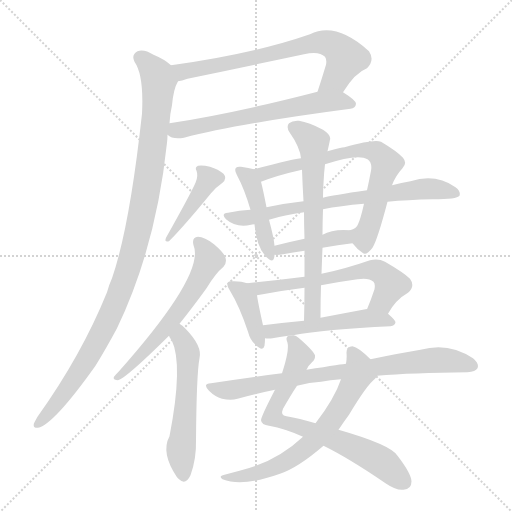
t = 0.00 s
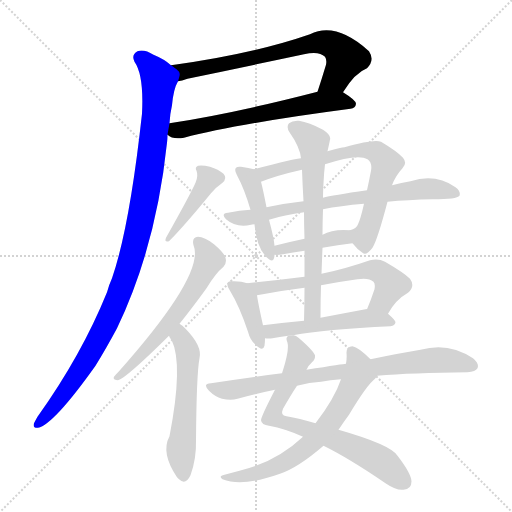
t = 2.57 s
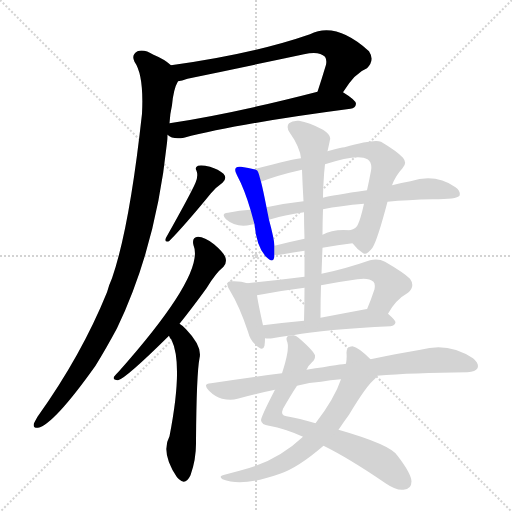
t = 5.14 s
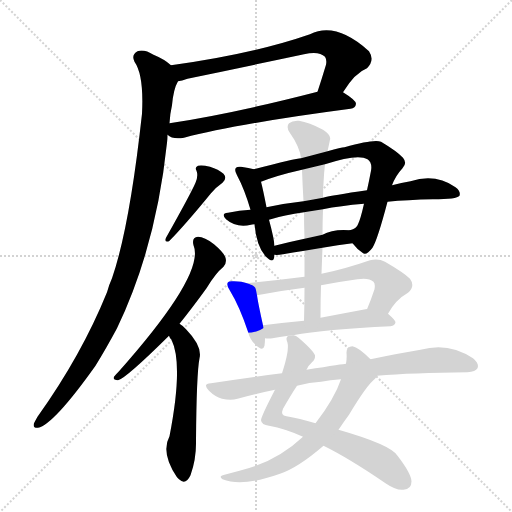
t = 7.71 s
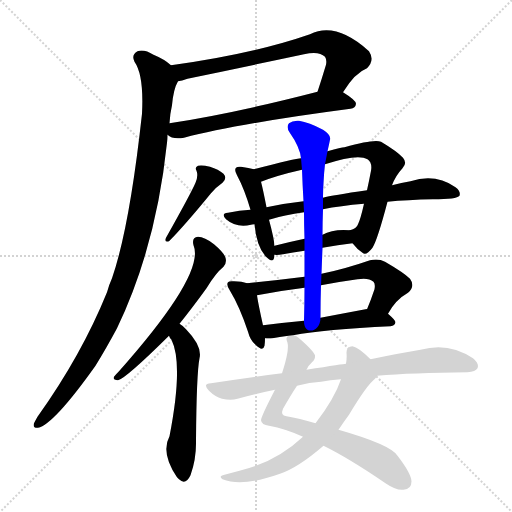
t = 10.28 s
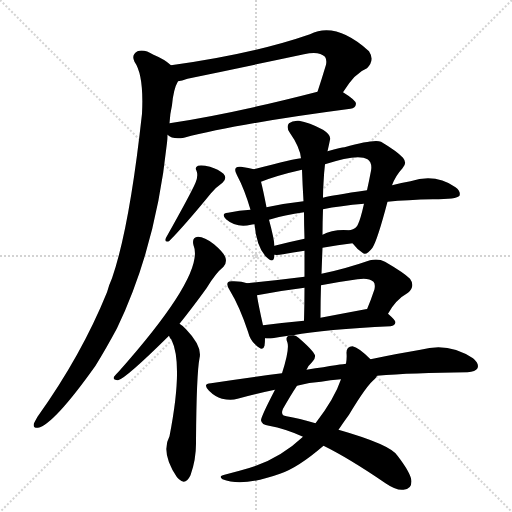
t = 12.85 s

The animated SVG that drew these frames (rendered in a browser with its animation timeline set to each time). Animation: 17 CSS @keyframes rules; one cycle of 12.85 s.

<svg version="1.1" viewBox="0 0 1024 1024" xmlns="http://www.w3.org/2000/svg">
  <g stroke="lightgray" stroke-dasharray="1,1" stroke-width="1" transform="scale(4, 4)">
    <line x1="0" y1="0" x2="256" y2="256"></line>
    <line x1="256" y1="0" x2="0" y2="256"></line>
    <line x1="128" y1="0" x2="128" y2="256"></line>
    <line x1="0" y1="128" x2="256" y2="128"></line>
  </g>
<g transform="scale(1, -1) translate(0, -900)">
   <style type="text/css">
    @keyframes keyframes0 {
      from {
       stroke: blue;
       stroke-dashoffset: 701;
       stroke-width: 128;
       }
       70% {
       animation-timing-function: step-end;
       stroke: blue;
       stroke-dashoffset: 0;
       stroke-width: 128;
       }
       to {
       stroke: black;
       stroke-width: 1024;
       }
       }
       #make-me-a-hanzi-animation-0 {
         animation: keyframes0 0.820475s both;
         animation-delay: 0.000000s;
         animation-timing-function: linear;
       }
    @keyframes keyframes1 {
      from {
       stroke: blue;
       stroke-dashoffset: 623;
       stroke-width: 128;
       }
       67% {
       animation-timing-function: step-end;
       stroke: blue;
       stroke-dashoffset: 0;
       stroke-width: 128;
       }
       to {
       stroke: black;
       stroke-width: 1024;
       }
       }
       #make-me-a-hanzi-animation-1 {
         animation: keyframes1 0.756999s both;
         animation-delay: 0.820475s;
         animation-timing-function: linear;
       }
    @keyframes keyframes2 {
      from {
       stroke: blue;
       stroke-dashoffset: 1058;
       stroke-width: 128;
       }
       77% {
       animation-timing-function: step-end;
       stroke: blue;
       stroke-dashoffset: 0;
       stroke-width: 128;
       }
       to {
       stroke: black;
       stroke-width: 1024;
       }
       }
       #make-me-a-hanzi-animation-2 {
         animation: keyframes2 1.111003s both;
         animation-delay: 1.577474s;
         animation-timing-function: linear;
       }
    @keyframes keyframes3 {
      from {
       stroke: blue;
       stroke-dashoffset: 430;
       stroke-width: 128;
       }
       58% {
       animation-timing-function: step-end;
       stroke: blue;
       stroke-dashoffset: 0;
       stroke-width: 128;
       }
       to {
       stroke: black;
       stroke-width: 1024;
       }
       }
       #make-me-a-hanzi-animation-3 {
         animation: keyframes3 0.599935s both;
         animation-delay: 2.688477s;
         animation-timing-function: linear;
       }
    @keyframes keyframes4 {
      from {
       stroke: blue;
       stroke-dashoffset: 598;
       stroke-width: 128;
       }
       66% {
       animation-timing-function: step-end;
       stroke: blue;
       stroke-dashoffset: 0;
       stroke-width: 128;
       }
       to {
       stroke: black;
       stroke-width: 1024;
       }
       }
       #make-me-a-hanzi-animation-4 {
         animation: keyframes4 0.736654s both;
         animation-delay: 3.288411s;
         animation-timing-function: linear;
       }
    @keyframes keyframes5 {
      from {
       stroke: blue;
       stroke-dashoffset: 554;
       stroke-width: 128;
       }
       64% {
       animation-timing-function: step-end;
       stroke: blue;
       stroke-dashoffset: 0;
       stroke-width: 128;
       }
       to {
       stroke: black;
       stroke-width: 1024;
       }
       }
       #make-me-a-hanzi-animation-5 {
         animation: keyframes5 0.700846s both;
         animation-delay: 4.025065s;
         animation-timing-function: linear;
       }
    @keyframes keyframes6 {
      from {
       stroke: blue;
       stroke-dashoffset: 442;
       stroke-width: 128;
       }
       59% {
       animation-timing-function: step-end;
       stroke: blue;
       stroke-dashoffset: 0;
       stroke-width: 128;
       }
       to {
       stroke: black;
       stroke-width: 1024;
       }
       }
       #make-me-a-hanzi-animation-6 {
         animation: keyframes6 0.609701s both;
         animation-delay: 4.725911s;
         animation-timing-function: linear;
       }
    @keyframes keyframes7 {
      from {
       stroke: blue;
       stroke-dashoffset: 702;
       stroke-width: 128;
       }
       70% {
       animation-timing-function: step-end;
       stroke: blue;
       stroke-dashoffset: 0;
       stroke-width: 128;
       }
       to {
       stroke: black;
       stroke-width: 1024;
       }
       }
       #make-me-a-hanzi-animation-7 {
         animation: keyframes7 0.821289s both;
         animation-delay: 5.335612s;
         animation-timing-function: linear;
       }
    @keyframes keyframes8 {
      from {
       stroke: blue;
       stroke-dashoffset: 712;
       stroke-width: 128;
       }
       70% {
       animation-timing-function: step-end;
       stroke: blue;
       stroke-dashoffset: 0;
       stroke-width: 128;
       }
       to {
       stroke: black;
       stroke-width: 1024;
       }
       }
       #make-me-a-hanzi-animation-8 {
         animation: keyframes8 0.829427s both;
         animation-delay: 6.156901s;
         animation-timing-function: linear;
       }
    @keyframes keyframes9 {
      from {
       stroke: blue;
       stroke-dashoffset: 407;
       stroke-width: 128;
       }
       57% {
       animation-timing-function: step-end;
       stroke: blue;
       stroke-dashoffset: 0;
       stroke-width: 128;
       }
       to {
       stroke: black;
       stroke-width: 1024;
       }
       }
       #make-me-a-hanzi-animation-9 {
         animation: keyframes9 0.581217s both;
         animation-delay: 6.986328s;
         animation-timing-function: linear;
       }
    @keyframes keyframes10 {
      from {
       stroke: blue;
       stroke-dashoffset: 392;
       stroke-width: 128;
       }
       56% {
       animation-timing-function: step-end;
       stroke: blue;
       stroke-dashoffset: 0;
       stroke-width: 128;
       }
       to {
       stroke: black;
       stroke-width: 1024;
       }
       }
       #make-me-a-hanzi-animation-10 {
         animation: keyframes10 0.569010s both;
         animation-delay: 7.567546s;
         animation-timing-function: linear;
       }
    @keyframes keyframes11 {
      from {
       stroke: blue;
       stroke-dashoffset: 615;
       stroke-width: 128;
       }
       67% {
       animation-timing-function: step-end;
       stroke: blue;
       stroke-dashoffset: 0;
       stroke-width: 128;
       }
       to {
       stroke: black;
       stroke-width: 1024;
       }
       }
       #make-me-a-hanzi-animation-11 {
         animation: keyframes11 0.750488s both;
         animation-delay: 8.136556s;
         animation-timing-function: linear;
       }
    @keyframes keyframes12 {
      from {
       stroke: blue;
       stroke-dashoffset: 510;
       stroke-width: 128;
       }
       62% {
       animation-timing-function: step-end;
       stroke: blue;
       stroke-dashoffset: 0;
       stroke-width: 128;
       }
       to {
       stroke: black;
       stroke-width: 1024;
       }
       }
       #make-me-a-hanzi-animation-12 {
         animation: keyframes12 0.665039s both;
         animation-delay: 8.887044s;
         animation-timing-function: linear;
       }
    @keyframes keyframes13 {
      from {
       stroke: blue;
       stroke-dashoffset: 659;
       stroke-width: 128;
       }
       68% {
       animation-timing-function: step-end;
       stroke: blue;
       stroke-dashoffset: 0;
       stroke-width: 128;
       }
       to {
       stroke: black;
       stroke-width: 1024;
       }
       }
       #make-me-a-hanzi-animation-13 {
         animation: keyframes13 0.786296s both;
         animation-delay: 9.552083s;
         animation-timing-function: linear;
       }
    @keyframes keyframes14 {
      from {
       stroke: blue;
       stroke-dashoffset: 724;
       stroke-width: 128;
       }
       70% {
       animation-timing-function: step-end;
       stroke: blue;
       stroke-dashoffset: 0;
       stroke-width: 128;
       }
       to {
       stroke: black;
       stroke-width: 1024;
       }
       }
       #make-me-a-hanzi-animation-14 {
         animation: keyframes14 0.839193s both;
         animation-delay: 10.338379s;
         animation-timing-function: linear;
       }
    @keyframes keyframes15 {
      from {
       stroke: blue;
       stroke-dashoffset: 660;
       stroke-width: 128;
       }
       68% {
       animation-timing-function: step-end;
       stroke: blue;
       stroke-dashoffset: 0;
       stroke-width: 128;
       }
       to {
       stroke: black;
       stroke-width: 1024;
       }
       }
       #make-me-a-hanzi-animation-15 {
         animation: keyframes15 0.787109s both;
         animation-delay: 11.177572s;
         animation-timing-function: linear;
       }
    @keyframes keyframes16 {
      from {
       stroke: blue;
       stroke-dashoffset: 777;
       stroke-width: 128;
       }
       72% {
       animation-timing-function: step-end;
       stroke: blue;
       stroke-dashoffset: 0;
       stroke-width: 128;
       }
       to {
       stroke: black;
       stroke-width: 1024;
       }
       }
       #make-me-a-hanzi-animation-16 {
         animation: keyframes16 0.882324s both;
         animation-delay: 11.964681s;
         animation-timing-function: linear;
       }
</style>
<path d="M 686.0 715.5 Q 710.0 754.5 734.0 763.5 Q 750.0 779.5 738.0 797.5 Q 672.0 857.5 620.0 831.5 Q 508.0 792.5 342.0 769.5 C 312.0 765.5 327.0 730.5 356.0 737.5 Q 363.0 738.5 375.0 742.5 Q 495.0 767.5 608.0 791.5 Q 638.0 798.5 650.0 786.5 Q 654.0 780.5 652.0 770.5 Q 643.0 740.5 635.0 716.5 C 626.0 687.5 670.0 690.5 686.0 715.5 Z" fill="lightgray"></path> 
<path d="M 335.0 630.5 Q 345.0 620.5 368.0 624.5 Q 473.0 652.5 701.0 682.5 Q 711.0 683.5 712.0 692.5 Q 712.0 699.5 686.0 715.5 C 670.0 725.5 664.0 723.5 635.0 716.5 Q 469.0 673.5 339.0 653.5 C 309.0 648.5 309.0 645.5 335.0 630.5 Z" fill="lightgray"></path> 
<path d="M 342.0 769.5 Q 329.0 781.5 307.0 790.5 Q 288.0 802.5 275.0 797.5 Q 262.0 790.5 269.0 776.5 Q 288.0 749.5 284.0 672.5 Q 259.0 444.5 224.0 343.5 Q 218.0 330.5 214.0 315.5 Q 163.0 189.5 75.0 66.5 Q 71.0 59.5 68.0 53.5 Q 65.0 43.5 76.0 44.5 Q 107.0 50.5 191.0 168.5 Q 212.0 202.5 234.0 243.5 Q 312.0 405.5 334.0 614.5 Q 335.0 623.5 335.0 630.5 L 339.0 653.5 Q 340.0 672.5 344.0 689.5 Q 347.0 722.5 356.0 737.5 C 362.0 755.5 362.0 755.5 342.0 769.5 Z" fill="lightgray"></path> 
<path d="M 391.0 534.5 Q 382.0 513.5 332.0 424.5 Q 328.0 414.5 338.0 417.5 Q 368.0 447.5 422.0 513.5 Q 432.0 525.5 445.0 534.5 Q 455.0 543.5 447.0 552.5 Q 437.0 561.5 420.0 566.5 Q 404.0 570.5 396.0 568.5 Q 389.0 565.5 393.0 558.5 Q 397.0 548.5 391.0 534.5 Z" fill="lightgray"></path> 
<path d="M 359.0 252.5 Q 384.0 283.5 413.0 323.5 Q 431.0 353.5 447.0 366.5 Q 454.0 373.5 451.0 384.5 Q 448.0 394.5 428.0 411.5 Q 409.0 426.5 396.0 426.5 Q 383.0 425.5 387.0 409.5 Q 411.0 352.5 238.0 157.5 Q 231.0 150.5 228.0 146.5 Q 225.0 139.5 236.0 139.5 Q 251.0 142.5 338.0 228.5 L 359.0 252.5 Z" fill="lightgray"></path> 
<path d="M 338.0 228.5 Q 339.0 224.5 343.0 220.5 Q 367.0 171.5 339.0 27.5 Q 321.0 -5.5 354.0 -54.5 Q 355.0 -55.5 358.0 -58.5 Q 371.0 -71.5 381.0 -50.5 Q 393.0 -17.5 392.0 19.5 Q 393.0 152.5 399.0 183.5 Q 405.0 207.5 372.0 241.5 Q 366.0 248.5 359.0 252.5 C 335.0 270.5 322.0 254.5 338.0 228.5 Z" fill="lightgray"></path> 
<path d="M 508.0 561.5 Q 498.0 564.5 482.0 566.5 Q 475.0 567.5 472.0 564.5 Q 468.0 560.5 474.0 549.5 Q 489.0 521.5 501.0 480.5 L 509.0 451.5 Q 513.0 406.5 532.0 386.5 Q 545.0 373.5 548.0 383.5 Q 549.0 387.5 549.0 390.5 L 549.0 408.5 Q 548.0 423.5 538.0 460.5 L 533.0 485.5 Q 526.0 521.5 522.0 536.5 C 516.0 559.5 516.0 559.5 508.0 561.5 Z" fill="lightgray"></path> 
<path d="M 705.0 413.5 Q 715.0 400.5 725.0 394.5 Q 732.0 387.5 745.0 404.5 Q 755.0 420.5 775.0 496.5 L 784.0 529.5 Q 791.0 548.5 805.0 563.5 Q 815.0 573.5 806.0 584.5 Q 794.0 597.5 762.0 616.5 Q 749.0 622.5 689.0 605.5 Q 683.0 605.5 655.0 597.5 L 602.0 583.5 Q 592.0 583.5 508.0 561.5 C 479.0 553.5 494.0 526.5 522.0 536.5 Q 555.0 549.5 604.0 560.5 L 650.0 571.5 Q 716.0 593.5 735.0 581.5 Q 745.0 574.5 742.0 558.5 Q 738.0 537.5 734.0 519.5 L 728.0 492.5 Q 721.0 461.5 716.0 451.5 Q 713.0 442.5 700.0 439.5 C 688.0 432.5 688.0 432.5 705.0 413.5 Z" fill="lightgray"></path> 
<path d="M 775.0 496.5 Q 815.0 500.5 866.0 501.5 Q 914.0 501.5 919.0 508.5 Q 922.0 517.5 911.0 525.5 Q 871.0 553.5 821.0 537.5 Q 803.0 534.5 784.0 529.5 L 734.0 519.5 Q 664.0 509.5 646.0 504.5 L 607.0 497.5 Q 570.0 493.5 533.0 485.5 L 501.0 480.5 Q 479.0 479.5 456.0 474.5 Q 441.0 473.5 452.0 461.5 Q 473.0 443.5 502.0 450.5 Q 503.0 451.5 509.0 451.5 L 538.0 460.5 Q 569.0 470.5 608.0 475.5 L 646.0 481.5 Q 680.0 488.5 728.0 492.5 L 775.0 496.5 Z" fill="lightgray"></path> 
<path d="M 645.0 404.5 Q 676.0 410.5 705.0 413.5 C 735.0 416.5 730.0 437.5 700.0 439.5 Q 666.0 442.5 645.0 430.5 L 609.0 422.5 Q 576.0 415.5 549.0 408.5 C 520.0 401.5 519.0 392.5 549.0 390.5 Q 555.0 389.5 566.0 391.5 Q 585.0 395.5 609.0 398.5 L 645.0 404.5 Z" fill="lightgray"></path> 
<path d="M 494.0 333.5 Q 484.0 337.5 468.0 337.5 Q 458.0 338.5 456.0 335.5 Q 452.0 329.5 460.0 318.5 Q 479.0 287.5 496.0 236.5 Q 500.0 220.5 510.0 211.5 Q 526.0 195.5 529.0 208.5 Q 530.0 214.5 530.0 223.5 L 526.0 249.5 Q 516.0 294.5 514.0 309.5 C 511.0 327.5 511.0 327.5 494.0 333.5 Z" fill="lightgray"></path> 
<path d="M 776.0 272.5 Q 791.0 300.5 816.0 314.5 Q 831.0 327.5 820.0 342.5 Q 808.0 354.5 770.0 376.5 Q 757.0 383.5 740.0 379.5 Q 688.0 361.5 643.0 352.5 L 609.0 346.5 Q 554.0 339.5 494.0 333.5 C 464.0 330.5 485.0 303.5 514.0 309.5 Q 560.0 318.5 609.0 324.5 L 642.0 329.5 Q 678.0 336.5 715.0 341.5 Q 737.0 345.5 747.0 336.5 Q 751.0 332.5 749.0 321.5 Q 742.0 300.5 734.0 281.5 C 723.0 253.5 761.0 246.5 776.0 272.5 Z" fill="lightgray"></path> 
<path d="M 586.0 229.5 Q 650.0 241.5 781.0 247.5 Q 790.0 248.5 791.0 255.5 Q 791.0 259.5 776.0 272.5 C 762.0 284.5 762.0 284.5 734.0 281.5 Q 733.0 282.5 731.0 281.5 Q 683.0 272.5 641.0 264.5 L 608.0 258.5 Q 565.0 254.5 526.0 249.5 C 496.0 245.5 500.0 225.5 530.0 223.5 Q 537.0 222.5 545.0 223.5 Q 558.0 226.5 577.0 228.5 L 586.0 229.5 Z" fill="lightgray"></path> 
<path d="M 643.0 352.5 Q 644.0 379.5 645.0 404.5 L 645.0 430.5 Q 645.0 455.5 646.0 481.5 L 646.0 504.5 Q 646.0 519.5 647.0 533.5 Q 648.0 555.5 650.0 571.5 L 655.0 597.5 Q 658.0 610.5 660.0 620.5 Q 663.0 629.5 646.0 640.5 Q 618.0 655.5 598.0 658.5 Q 585.0 659.5 578.0 653.5 Q 572.0 646.5 579.0 635.5 Q 600.0 605.5 602.0 583.5 L 604.0 560.5 Q 605.0 530.5 607.0 497.5 L 608.0 475.5 Q 608.0 450.5 609.0 422.5 L 609.0 398.5 Q 609.0 373.5 609.0 346.5 L 609.0 324.5 Q 609.0 293.5 608.0 258.5 C 607.0 228.5 641.0 234.5 641.0 264.5 Q 641.0 298.5 642.0 329.5 L 643.0 352.5 Z" fill="lightgray"></path> 
<path d="M 613.0 160.5 Q 617.0 169.5 624.0 175.5 Q 631.0 181.5 630.0 189.5 Q 626.0 199.5 597.0 224.5 Q 591.0 230.5 586.0 229.5 L 577.0 228.5 Q 570.0 225.5 575.0 214.5 Q 579.0 199.5 564.0 153.5 L 550.0 120.5 Q 522.0 66.5 522.0 59.5 Q 523.0 50.5 538.0 48.5 Q 571.0 42.5 606.0 26.5 L 647.0 8.5 Q 698.0 -16.5 771.0 -66.5 Q 793.0 -81.5 807.0 -79.5 Q 823.0 -78.5 823.0 -62.5 Q 822.0 -46.5 795.0 -11.5 Q 782.0 10.5 677.0 40.5 L 631.0 53.5 Q 598.0 63.5 573.0 67.5 Q 560.0 68.5 566.0 82.5 Q 582.0 110.5 594.0 128.5 L 613.0 160.5 Z" fill="lightgray"></path> 
<path d="M 741.0 181.5 Q 717.0 205.5 705.0 207.5 Q 693.0 207.5 693.0 194.5 Q 694.0 184.5 692.0 172.5 L 682.0 141.5 Q 669.0 102.5 631.0 53.5 L 606.0 26.5 Q 552.0 -24.5 479.0 -41.5 L 449.0 -49.5 Q 436.0 -52.5 445.0 -58.5 Q 485.0 -74.5 560.0 -47.5 Q 596.0 -35.5 647.0 8.5 L 677.0 40.5 Q 687.0 55.5 698.0 70.5 Q 734.0 130.5 750.0 142.5 Q 753.0 145.5 754.0 148.5 C 764.0 159.5 763.0 160.5 741.0 181.5 Z" fill="lightgray"></path> 
<path d="M 754.0 148.5 Q 824.0 154.5 935.0 155.5 Q 951.0 156.5 955.0 163.5 Q 959.0 172.5 946.0 183.5 Q 897.0 216.5 841.0 200.5 Q 798.0 193.5 741.0 181.5 L 692.0 172.5 Q 689.0 172.5 613.0 160.5 L 564.0 153.5 Q 494.0 144.5 422.0 133.5 Q 404.0 132.5 418.0 118.5 Q 430.0 106.5 444.0 102.5 Q 462.0 98.5 475.0 102.5 Q 511.0 112.5 550.0 120.5 L 594.0 128.5 Q 619.0 135.5 642.0 136.5 Q 660.0 140.5 682.0 141.5 L 754.0 148.5 Z" fill="lightgray"></path> 
      <clipPath id="make-me-a-hanzi-clip-0">
      <path d="M 686.0 715.5 Q 710.0 754.5 734.0 763.5 Q 750.0 779.5 738.0 797.5 Q 672.0 857.5 620.0 831.5 Q 508.0 792.5 342.0 769.5 C 312.0 765.5 327.0 730.5 356.0 737.5 Q 363.0 738.5 375.0 742.5 Q 495.0 767.5 608.0 791.5 Q 638.0 798.5 650.0 786.5 Q 654.0 780.5 652.0 770.5 Q 643.0 740.5 635.0 716.5 C 626.0 687.5 670.0 690.5 686.0 715.5 Z" fill="lightgray"></path>
      </clipPath>
      <path clip-path="url(#make-me-a-hanzi-clip-0)" d="M 352.0 767.5 L 366.0 756.5 L 380.0 758.5 L 620.0 812.5 L 654.0 814.5 L 673.0 806.5 L 692.0 784.5 L 672.0 743.5 L 641.0 721.5 " fill="none" id="make-me-a-hanzi-animation-0" stroke-dasharray="573 1146" stroke-linecap="round"></path>

      <clipPath id="make-me-a-hanzi-clip-1">
      <path d="M 335.0 630.5 Q 345.0 620.5 368.0 624.5 Q 473.0 652.5 701.0 682.5 Q 711.0 683.5 712.0 692.5 Q 712.0 699.5 686.0 715.5 C 670.0 725.5 664.0 723.5 635.0 716.5 Q 469.0 673.5 339.0 653.5 C 309.0 648.5 309.0 645.5 335.0 630.5 Z" fill="lightgray"></path>
      </clipPath>
      <path clip-path="url(#make-me-a-hanzi-clip-1)" d="M 343.0 634.5 L 614.0 691.5 L 679.0 698.5 L 703.0 691.5 " fill="none" id="make-me-a-hanzi-animation-1" stroke-dasharray="495 990" stroke-linecap="round"></path>

      <clipPath id="make-me-a-hanzi-clip-2">
      <path d="M 342.0 769.5 Q 329.0 781.5 307.0 790.5 Q 288.0 802.5 275.0 797.5 Q 262.0 790.5 269.0 776.5 Q 288.0 749.5 284.0 672.5 Q 259.0 444.5 224.0 343.5 Q 218.0 330.5 214.0 315.5 Q 163.0 189.5 75.0 66.5 Q 71.0 59.5 68.0 53.5 Q 65.0 43.5 76.0 44.5 Q 107.0 50.5 191.0 168.5 Q 212.0 202.5 234.0 243.5 Q 312.0 405.5 334.0 614.5 Q 335.0 623.5 335.0 630.5 L 339.0 653.5 Q 340.0 672.5 344.0 689.5 Q 347.0 722.5 356.0 737.5 C 362.0 755.5 362.0 755.5 342.0 769.5 Z" fill="lightgray"></path>
      </clipPath>
      <path clip-path="url(#make-me-a-hanzi-clip-2)" d="M 280.0 784.5 L 311.0 754.5 L 318.0 733.5 L 297.0 545.5 L 262.0 380.5 L 233.0 298.5 L 168.0 169.5 L 120.0 100.5 L 77.0 53.5 " fill="none" id="make-me-a-hanzi-animation-2" stroke-dasharray="930 1860" stroke-linecap="round"></path>

      <clipPath id="make-me-a-hanzi-clip-3">
      <path d="M 391.0 534.5 Q 382.0 513.5 332.0 424.5 Q 328.0 414.5 338.0 417.5 Q 368.0 447.5 422.0 513.5 Q 432.0 525.5 445.0 534.5 Q 455.0 543.5 447.0 552.5 Q 437.0 561.5 420.0 566.5 Q 404.0 570.5 396.0 568.5 Q 389.0 565.5 393.0 558.5 Q 397.0 548.5 391.0 534.5 Z" fill="lightgray"></path>
      </clipPath>
      <path clip-path="url(#make-me-a-hanzi-clip-3)" d="M 401.0 561.5 L 418.0 542.5 L 362.0 456.5 L 354.0 452.5 L 354.0 444.5 L 338.0 434.5 L 339.0 424.5 " fill="none" id="make-me-a-hanzi-animation-3" stroke-dasharray="302 604" stroke-linecap="round"></path>

      <clipPath id="make-me-a-hanzi-clip-4">
      <path d="M 359.0 252.5 Q 384.0 283.5 413.0 323.5 Q 431.0 353.5 447.0 366.5 Q 454.0 373.5 451.0 384.5 Q 448.0 394.5 428.0 411.5 Q 409.0 426.5 396.0 426.5 Q 383.0 425.5 387.0 409.5 Q 411.0 352.5 238.0 157.5 Q 231.0 150.5 228.0 146.5 Q 225.0 139.5 236.0 139.5 Q 251.0 142.5 338.0 228.5 L 359.0 252.5 Z" fill="lightgray"></path>
      </clipPath>
      <path clip-path="url(#make-me-a-hanzi-clip-4)" d="M 396.0 415.5 L 411.0 399.5 L 418.0 379.5 L 400.0 341.5 L 320.0 228.5 L 235.0 146.5 " fill="none" id="make-me-a-hanzi-animation-4" stroke-dasharray="470 940" stroke-linecap="round"></path>

      <clipPath id="make-me-a-hanzi-clip-5">
      <path d="M 338.0 228.5 Q 339.0 224.5 343.0 220.5 Q 367.0 171.5 339.0 27.5 Q 321.0 -5.5 354.0 -54.5 Q 355.0 -55.5 358.0 -58.5 Q 371.0 -71.5 381.0 -50.5 Q 393.0 -17.5 392.0 19.5 Q 393.0 152.5 399.0 183.5 Q 405.0 207.5 372.0 241.5 Q 366.0 248.5 359.0 252.5 C 335.0 270.5 322.0 254.5 338.0 228.5 Z" fill="lightgray"></path>
      </clipPath>
      <path clip-path="url(#make-me-a-hanzi-clip-5)" d="M 358.0 243.5 L 376.0 190.5 L 362.0 5.5 L 368.0 -50.5 " fill="none" id="make-me-a-hanzi-animation-5" stroke-dasharray="426 852" stroke-linecap="round"></path>

      <clipPath id="make-me-a-hanzi-clip-6">
      <path d="M 508.0 561.5 Q 498.0 564.5 482.0 566.5 Q 475.0 567.5 472.0 564.5 Q 468.0 560.5 474.0 549.5 Q 489.0 521.5 501.0 480.5 L 509.0 451.5 Q 513.0 406.5 532.0 386.5 Q 545.0 373.5 548.0 383.5 Q 549.0 387.5 549.0 390.5 L 549.0 408.5 Q 548.0 423.5 538.0 460.5 L 533.0 485.5 Q 526.0 521.5 522.0 536.5 C 516.0 559.5 516.0 559.5 508.0 561.5 Z" fill="lightgray"></path>
      </clipPath>
      <path clip-path="url(#make-me-a-hanzi-clip-6)" d="M 479.0 557.5 L 497.0 545.5 L 503.0 533.5 L 540.0 387.5 " fill="none" id="make-me-a-hanzi-animation-6" stroke-dasharray="314 628" stroke-linecap="round"></path>

      <clipPath id="make-me-a-hanzi-clip-7">
      <path d="M 705.0 413.5 Q 715.0 400.5 725.0 394.5 Q 732.0 387.5 745.0 404.5 Q 755.0 420.5 775.0 496.5 L 784.0 529.5 Q 791.0 548.5 805.0 563.5 Q 815.0 573.5 806.0 584.5 Q 794.0 597.5 762.0 616.5 Q 749.0 622.5 689.0 605.5 Q 683.0 605.5 655.0 597.5 L 602.0 583.5 Q 592.0 583.5 508.0 561.5 C 479.0 553.5 494.0 526.5 522.0 536.5 Q 555.0 549.5 604.0 560.5 L 650.0 571.5 Q 716.0 593.5 735.0 581.5 Q 745.0 574.5 742.0 558.5 Q 738.0 537.5 734.0 519.5 L 728.0 492.5 Q 721.0 461.5 716.0 451.5 Q 713.0 442.5 700.0 439.5 C 688.0 432.5 688.0 432.5 705.0 413.5 Z" fill="lightgray"></path>
      </clipPath>
      <path clip-path="url(#make-me-a-hanzi-clip-7)" d="M 520.0 560.5 L 536.0 554.5 L 702.0 599.5 L 754.0 594.5 L 773.0 572.5 L 747.0 472.5 L 728.0 425.5 L 708.0 434.5 " fill="none" id="make-me-a-hanzi-animation-7" stroke-dasharray="574 1148" stroke-linecap="round"></path>

      <clipPath id="make-me-a-hanzi-clip-8">
      <path d="M 775.0 496.5 Q 815.0 500.5 866.0 501.5 Q 914.0 501.5 919.0 508.5 Q 922.0 517.5 911.0 525.5 Q 871.0 553.5 821.0 537.5 Q 803.0 534.5 784.0 529.5 L 734.0 519.5 Q 664.0 509.5 646.0 504.5 L 607.0 497.5 Q 570.0 493.5 533.0 485.5 L 501.0 480.5 Q 479.0 479.5 456.0 474.5 Q 441.0 473.5 452.0 461.5 Q 473.0 443.5 502.0 450.5 Q 503.0 451.5 509.0 451.5 L 538.0 460.5 Q 569.0 470.5 608.0 475.5 L 646.0 481.5 Q 680.0 488.5 728.0 492.5 L 775.0 496.5 Z" fill="lightgray"></path>
      </clipPath>
      <path clip-path="url(#make-me-a-hanzi-clip-8)" d="M 463.0 465.5 L 503.0 465.5 L 572.0 482.5 L 834.0 521.5 L 884.0 520.5 L 913.0 512.5 " fill="none" id="make-me-a-hanzi-animation-8" stroke-dasharray="584 1168" stroke-linecap="round"></path>

      <clipPath id="make-me-a-hanzi-clip-9">
      <path d="M 645.0 404.5 Q 676.0 410.5 705.0 413.5 C 735.0 416.5 730.0 437.5 700.0 439.5 Q 666.0 442.5 645.0 430.5 L 609.0 422.5 Q 576.0 415.5 549.0 408.5 C 520.0 401.5 519.0 392.5 549.0 390.5 Q 555.0 389.5 566.0 391.5 Q 585.0 395.5 609.0 398.5 L 645.0 404.5 Z" fill="lightgray"></path>
      </clipPath>
      <path clip-path="url(#make-me-a-hanzi-clip-9)" d="M 553.0 395.5 L 678.0 425.5 L 688.0 426.5 L 697.0 418.5 " fill="none" id="make-me-a-hanzi-animation-9" stroke-dasharray="279 558" stroke-linecap="round"></path>

      <clipPath id="make-me-a-hanzi-clip-10">
      <path d="M 494.0 333.5 Q 484.0 337.5 468.0 337.5 Q 458.0 338.5 456.0 335.5 Q 452.0 329.5 460.0 318.5 Q 479.0 287.5 496.0 236.5 Q 500.0 220.5 510.0 211.5 Q 526.0 195.5 529.0 208.5 Q 530.0 214.5 530.0 223.5 L 526.0 249.5 Q 516.0 294.5 514.0 309.5 C 511.0 327.5 511.0 327.5 494.0 333.5 Z" fill="lightgray"></path>
      </clipPath>
      <path clip-path="url(#make-me-a-hanzi-clip-10)" d="M 463.0 330.5 L 485.0 315.5 L 493.0 302.5 L 520.0 212.5 " fill="none" id="make-me-a-hanzi-animation-10" stroke-dasharray="264 528" stroke-linecap="round"></path>

      <clipPath id="make-me-a-hanzi-clip-11">
      <path d="M 776.0 272.5 Q 791.0 300.5 816.0 314.5 Q 831.0 327.5 820.0 342.5 Q 808.0 354.5 770.0 376.5 Q 757.0 383.5 740.0 379.5 Q 688.0 361.5 643.0 352.5 L 609.0 346.5 Q 554.0 339.5 494.0 333.5 C 464.0 330.5 485.0 303.5 514.0 309.5 Q 560.0 318.5 609.0 324.5 L 642.0 329.5 Q 678.0 336.5 715.0 341.5 Q 737.0 345.5 747.0 336.5 Q 751.0 332.5 749.0 321.5 Q 742.0 300.5 734.0 281.5 C 723.0 253.5 761.0 246.5 776.0 272.5 Z" fill="lightgray"></path>
      </clipPath>
      <path clip-path="url(#make-me-a-hanzi-clip-11)" d="M 502.0 329.5 L 518.0 323.5 L 750.0 360.5 L 767.0 351.5 L 781.0 330.5 L 765.0 298.5 L 742.0 285.5 " fill="none" id="make-me-a-hanzi-animation-11" stroke-dasharray="487 974" stroke-linecap="round"></path>

      <clipPath id="make-me-a-hanzi-clip-12">
      <path d="M 586.0 229.5 Q 650.0 241.5 781.0 247.5 Q 790.0 248.5 791.0 255.5 Q 791.0 259.5 776.0 272.5 C 762.0 284.5 762.0 284.5 734.0 281.5 Q 733.0 282.5 731.0 281.5 Q 683.0 272.5 641.0 264.5 L 608.0 258.5 Q 565.0 254.5 526.0 249.5 C 496.0 245.5 500.0 225.5 530.0 223.5 Q 537.0 222.5 545.0 223.5 Q 558.0 226.5 577.0 228.5 L 586.0 229.5 Z" fill="lightgray"></path>
      </clipPath>
      <path clip-path="url(#make-me-a-hanzi-clip-12)" d="M 533.0 243.5 L 542.0 237.5 L 726.0 263.5 L 783.0 255.5 " fill="none" id="make-me-a-hanzi-animation-12" stroke-dasharray="382 764" stroke-linecap="round"></path>

      <clipPath id="make-me-a-hanzi-clip-13">
      <path d="M 643.0 352.5 Q 644.0 379.5 645.0 404.5 L 645.0 430.5 Q 645.0 455.5 646.0 481.5 L 646.0 504.5 Q 646.0 519.5 647.0 533.5 Q 648.0 555.5 650.0 571.5 L 655.0 597.5 Q 658.0 610.5 660.0 620.5 Q 663.0 629.5 646.0 640.5 Q 618.0 655.5 598.0 658.5 Q 585.0 659.5 578.0 653.5 Q 572.0 646.5 579.0 635.5 Q 600.0 605.5 602.0 583.5 L 604.0 560.5 Q 605.0 530.5 607.0 497.5 L 608.0 475.5 Q 608.0 450.5 609.0 422.5 L 609.0 398.5 Q 609.0 373.5 609.0 346.5 L 609.0 324.5 Q 609.0 293.5 608.0 258.5 C 607.0 228.5 641.0 234.5 641.0 264.5 Q 641.0 298.5 642.0 329.5 L 643.0 352.5 Z" fill="lightgray"></path>
      </clipPath>
      <path clip-path="url(#make-me-a-hanzi-clip-13)" d="M 587.0 645.5 L 607.0 633.5 L 627.0 610.5 L 626.0 284.5 L 612.0 265.5 " fill="none" id="make-me-a-hanzi-animation-13" stroke-dasharray="531 1062" stroke-linecap="round"></path>

      <clipPath id="make-me-a-hanzi-clip-14">
      <path d="M 613.0 160.5 Q 617.0 169.5 624.0 175.5 Q 631.0 181.5 630.0 189.5 Q 626.0 199.5 597.0 224.5 Q 591.0 230.5 586.0 229.5 L 577.0 228.5 Q 570.0 225.5 575.0 214.5 Q 579.0 199.5 564.0 153.5 L 550.0 120.5 Q 522.0 66.5 522.0 59.5 Q 523.0 50.5 538.0 48.5 Q 571.0 42.5 606.0 26.5 L 647.0 8.5 Q 698.0 -16.5 771.0 -66.5 Q 793.0 -81.5 807.0 -79.5 Q 823.0 -78.5 823.0 -62.5 Q 822.0 -46.5 795.0 -11.5 Q 782.0 10.5 677.0 40.5 L 631.0 53.5 Q 598.0 63.5 573.0 67.5 Q 560.0 68.5 566.0 82.5 Q 582.0 110.5 594.0 128.5 L 613.0 160.5 Z" fill="lightgray"></path>
      </clipPath>
      <path clip-path="url(#make-me-a-hanzi-clip-14)" d="M 582.0 220.5 L 600.0 187.5 L 549.0 86.5 L 545.0 66.5 L 702.0 8.5 L 764.0 -24.5 L 808.0 -64.5 " fill="none" id="make-me-a-hanzi-animation-14" stroke-dasharray="596 1192" stroke-linecap="round"></path>

      <clipPath id="make-me-a-hanzi-clip-15">
      <path d="M 741.0 181.5 Q 717.0 205.5 705.0 207.5 Q 693.0 207.5 693.0 194.5 Q 694.0 184.5 692.0 172.5 L 682.0 141.5 Q 669.0 102.5 631.0 53.5 L 606.0 26.5 Q 552.0 -24.5 479.0 -41.5 L 449.0 -49.5 Q 436.0 -52.5 445.0 -58.5 Q 485.0 -74.5 560.0 -47.5 Q 596.0 -35.5 647.0 8.5 L 677.0 40.5 Q 687.0 55.5 698.0 70.5 Q 734.0 130.5 750.0 142.5 Q 753.0 145.5 754.0 148.5 C 764.0 159.5 763.0 160.5 741.0 181.5 Z" fill="lightgray"></path>
      </clipPath>
      <path clip-path="url(#make-me-a-hanzi-clip-15)" d="M 704.0 196.5 L 718.0 166.5 L 718.0 153.5 L 685.0 91.5 L 647.0 38.5 L 569.0 -25.5 L 514.0 -47.5 L 452.0 -56.5 " fill="none" id="make-me-a-hanzi-animation-15" stroke-dasharray="532 1064" stroke-linecap="round"></path>

      <clipPath id="make-me-a-hanzi-clip-16">
      <path d="M 754.0 148.5 Q 824.0 154.5 935.0 155.5 Q 951.0 156.5 955.0 163.5 Q 959.0 172.5 946.0 183.5 Q 897.0 216.5 841.0 200.5 Q 798.0 193.5 741.0 181.5 L 692.0 172.5 Q 689.0 172.5 613.0 160.5 L 564.0 153.5 Q 494.0 144.5 422.0 133.5 Q 404.0 132.5 418.0 118.5 Q 430.0 106.5 444.0 102.5 Q 462.0 98.5 475.0 102.5 Q 511.0 112.5 550.0 120.5 L 594.0 128.5 Q 619.0 135.5 642.0 136.5 Q 660.0 140.5 682.0 141.5 L 754.0 148.5 Z" fill="lightgray"></path>
      </clipPath>
      <path clip-path="url(#make-me-a-hanzi-clip-16)" d="M 432.0 122.5 L 454.0 118.5 L 628.0 152.5 L 646.0 150.5 L 867.0 180.5 L 946.0 168.5 " fill="none" id="make-me-a-hanzi-animation-16" stroke-dasharray="649 1298" stroke-linecap="round"></path>

</g>
</svg>
